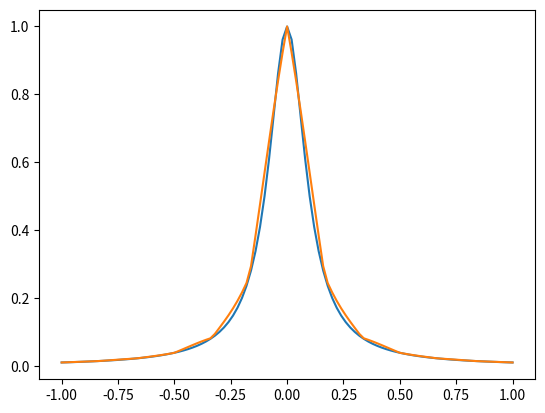
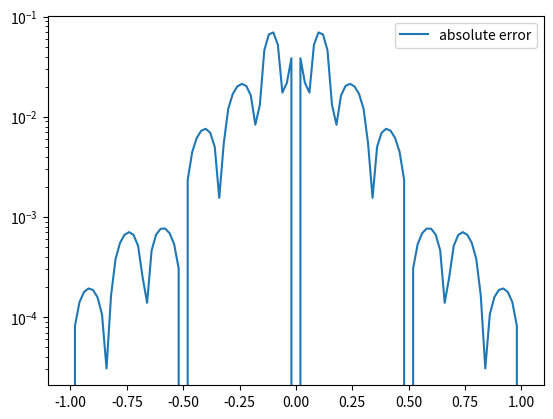

Source code (Python) for these figures, in order:
# -*- coding: utf-8 -*-
"""
Created on Thu Oct 17 14:55:51 2024

[redacted]
"""

import matplotlib.pyplot as plt
import numpy as np
import math
from numpy.linalg import inv 
from numpy.linalg import norm


def driver():
    plt.close('all')
    f = lambda x: 1/(1 + (10 * x) ** 2)  # Exact function
    a = -1  # Interval start
    b = 1   # Interval end
    
    ''' number of intervals'''
    Nint = 12
    xint = np.linspace(a,b,Nint+1)
    yint = f(xint)

    ''' create points you want to evaluate at'''
    Neval = 100
    xeval =  np.linspace(xint[0],xint[Nint],Neval+1)

#   Create the coefficients for the natural spline    
    (M,C,D) = create_natural_spline(yint,xint,Nint)

#  evaluate the cubic spline     
    yeval = eval_cubic_spline(xeval,Neval,xint,Nint,M,C,D)
    
    
    ''' evaluate f at the evaluation points'''
    fex = f(xeval)
        
    nerr = norm(fex-yeval)
    print('nerr = ', nerr)
    
    plt.figure()    
    plt.plot(xeval,fex,label='exact function')
    plt.plot(xeval,yeval,label='natural spline') 
    plt.legend
    plt.show()
     
    err = abs(yeval-fex)
    plt.figure() 
    plt.semilogy(xeval,err,label='absolute error')
    plt.legend()
    plt.show()
    
def create_natural_spline(yint, xint, N):

    # Initialize h and b vectors
    h = np.zeros(N)
    b = np.zeros(N+1)  # b should have size N+1 as you want to solve for M
    
    # Calculate h values (spacing between consecutive x points)
    for i in range(N):
        h[i] = xint[i+1] - xint[i]  # h[i] = x_{i+1} - x_i
    
    # Calculate b values (spline slope-related terms)
    for i in range(1, N):
        b[i] = (yint[i+1] - yint[i]) / h[i] - (yint[i] - yint[i-1]) / h[i-1]

    # Set natural boundary conditions (b[0] and b[N] should be 0)
    b[0] = 0
    b[-1] = 0

    # Create the matrix A to solve for the M values
    A = np.zeros((N+1, N+1))  # A is the tridiagonal matrix with size (N+1) x (N+1)

    # Fill the main diagonal and off-diagonals of A
    for i in range(1, N):
        A[i, i-1] = h[i-1]
        A[i, i] = 2 * (h[i-1] + h[i])
        A[i, i+1] = h[i]

    # Set the natural boundary conditions in the matrix A
    A[0, 0] = 1  # First row for natural boundary at the start
    A[N, N] = 1  # Last row for natural boundary at the end

    # Solve for M (second derivatives) using numpy's built-in solver
    M = np.linalg.solve(A, b)

    # Initialize C and D coefficients
    C = np.zeros(N)
    D = np.zeros(N)
    
    # Compute C and D coefficients
    for j in range(N):
        C[j] = (yint[j] / h[j]) - (h[j] * M[j] / 6)  # C_j formula
        D[j] = (yint[j+1] / h[j]) - (h[j] * M[j+1] / 6)  # D_j formula
        
    return M, C, D
       
def eval_local_spline(xeval, xi, xip, Mi, Mip, C, D):
    # Evaluates the local spline as defined in class
    # xip = x_{i+1}; xi = x_i
    # Mip = M_{i+1}; Mi = M_i
    
    hi = xip - xi  # Compute h_i

    # Implement the spline evaluation formula
    yeval = ((xip - xeval)**3 * Mi) / (6 * hi) + ((xeval - xi)**3 * Mip) / (6 * hi) \
            + C * (xip - xeval) + D * (xeval - xi)

    return yeval
    
    
def  eval_cubic_spline(xeval,Neval,xint,Nint,M,C,D):
    
    yeval = np.zeros(Neval+1)
    
    for j in range(Nint):
        '''find indices of xeval in interval (xint(jint),xint(jint+1))'''
        '''let ind denote the indices in the intervals'''
        atmp = xint[j]
        btmp= xint[j+1]
        
#   find indices of values of xeval in the interval
        ind= np.where((xeval >= atmp) & (xeval <= btmp))
        xloc = xeval[ind]

# evaluate the spline
        yloc = eval_local_spline(xloc,atmp,btmp,M[j],M[j+1],C[j],D[j])
#   copy into yeval
        yeval[ind] = yloc

    return(yeval)
           
driver()               